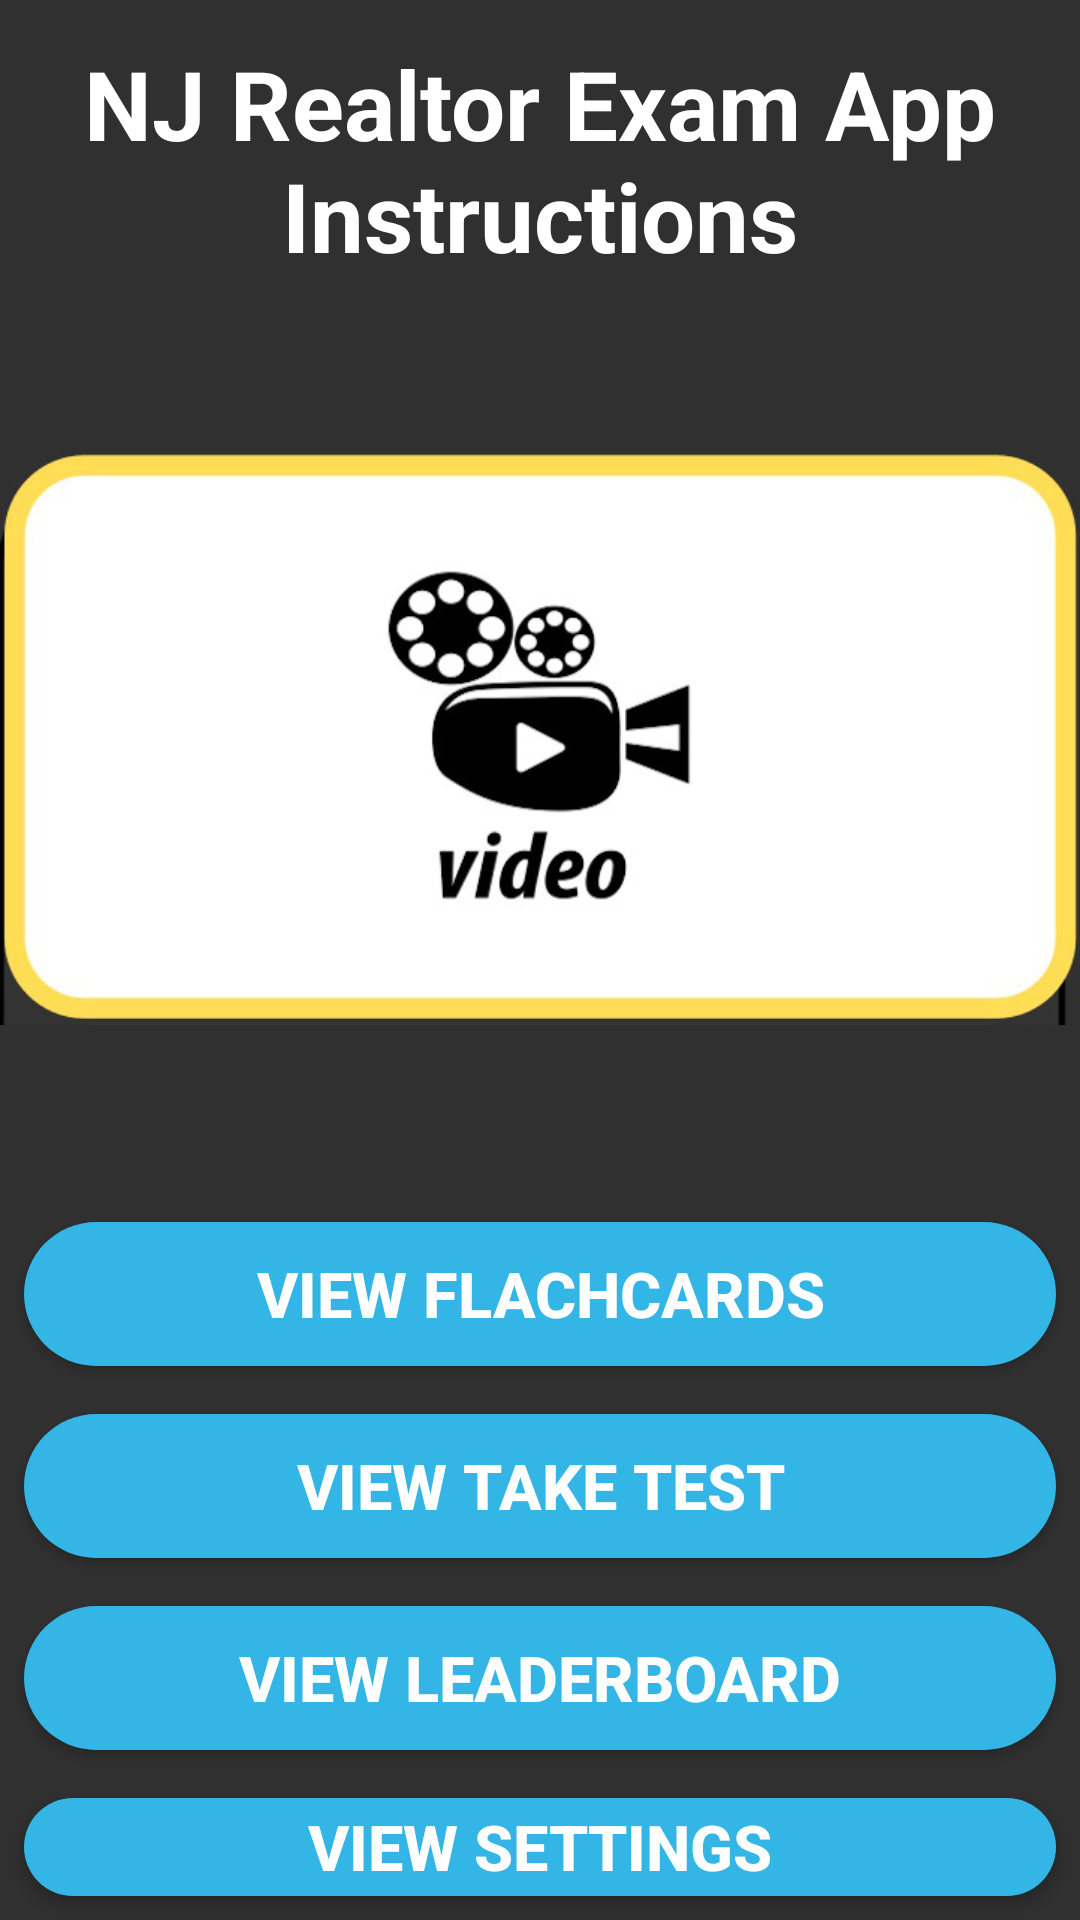

Write the Android layout XML for this screen, with the resource values it uses.
<!-- AndroidManifest.xml: application theme Theme.AppCompat.NoActionBar -->
<!-- res/layout/testinstructions.xml -->
<?xml version="1.0" encoding="utf-8"?>
<LinearLayout

    xmlns:android="http://schemas.android.com/apk/res/android"
    xmlns:tools="http://schemas.android.com/tools"
    android:layout_width="match_parent"
    android:layout_height="match_parent"
    android:scrollbars="none"
    android:orientation="vertical"
    android:fillViewport="true">

    <TextView
        android:layout_width="match_parent"
        android:layout_height="wrap_content"
        android:layout_marginTop="13dp"
        android:text="NJ Realtor Exam App Instructions"
        android:textStyle="bold"
        android:textColor="@color/White"
        android:textSize="32dp"
        android:gravity="center"/>

    <ImageView
        android:id="@+id/iv_testImage"
        android:layout_width="match_parent"
        android:layout_height="300dp"
        android:visibility="visible"
        android:src="@mipmap/videoimg11"
        android:layout_marginTop="3dp"
        android:layout_marginBottom="3dp"/>

    <Button
        android:id="@+id/btn_flashcards"
        android:layout_width="match_parent"
        android:layout_height="wrap_content"
        android:text="View Flachcards"
        android:textStyle="bold"
        android:textSize="21dp"
        android:layout_margin="8dp"
        android:visibility="visible"
        android:layout_gravity="bottom"
        android:background="@drawable/rounded_button" />

    <Button
        android:id="@+id/btn_takeTest"
        android:layout_width="match_parent"
        android:layout_height="wrap_content"
        android:text="View Take Test"
        android:textStyle="bold"
        android:textSize="21dp"
        android:layout_margin="8dp"
        android:visibility="visible"
        android:layout_gravity="bottom"
        android:background="@drawable/rounded_button" />

    <Button
        android:id="@+id/btn_leaderboard"
        android:layout_width="match_parent"
        android:layout_height="wrap_content"
        android:text="View Leaderboard"
        android:textStyle="bold"
        android:textSize="21dp"
        android:layout_margin="8dp"
        android:visibility="visible"
        android:layout_gravity="bottom"
        android:background="@drawable/rounded_button" />

    <Button
        android:id="@+id/btn_settings"
        android:layout_width="match_parent"
        android:layout_height="wrap_content"
        android:text="View Settings"
        android:textStyle="bold"
        android:textSize="21dp"
        android:layout_margin="8dp"
        android:visibility="visible"
        android:layout_gravity="bottom"
        android:background="@drawable/rounded_button" />

    <Button
        android:id="@+id/btn_devInfo"
        android:layout_width="match_parent"
        android:layout_height="wrap_content"
        android:text="View Dev Info"
        android:textStyle="bold"
        android:textSize="21dp"
        android:layout_margin="8dp"
        android:visibility="visible"
        android:layout_gravity="bottom"
        android:background="@drawable/rounded_button" />


    <Button
        android:id="@+id/btn_back2Menu"
        android:layout_width="match_parent"
        android:layout_height="wrap_content"
        android:text="Go To Menu"
        android:textStyle="bold"
        android:textSize="21dp"
        android:layout_margin="8dp"
        android:visibility="visible"
        android:layout_gravity="bottom"
        android:background="@drawable/rounded_button" />

</LinearLayout>
<!-- resources referenced by this layout -->
<resources>
  <color name="White">#FFFFFF</color>
  <!-- drawable rounded_button (drawable) -->
  <?xml version="1.0" encoding="utf-8"?>
  <shape xmlns:android="http://schemas.android.com/apk/res/android"
      android:shape="rectangle">
  
      <corners android:radius="150dp"/>
      <solid android:color="@android:color/holo_blue_light"/>
  
  </shape>
  <!-- mipmap videoimg11: jpg bitmap (mipmap-xxhdpi, 38833 bytes) -->
</resources>
